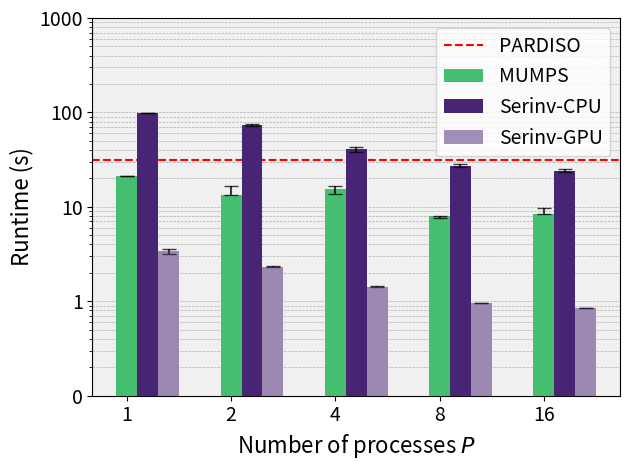
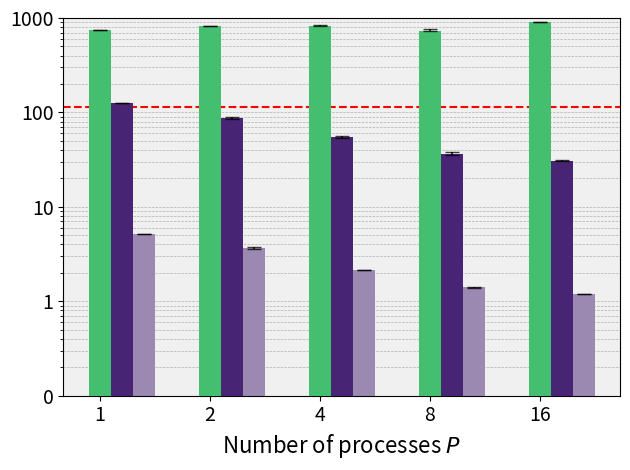
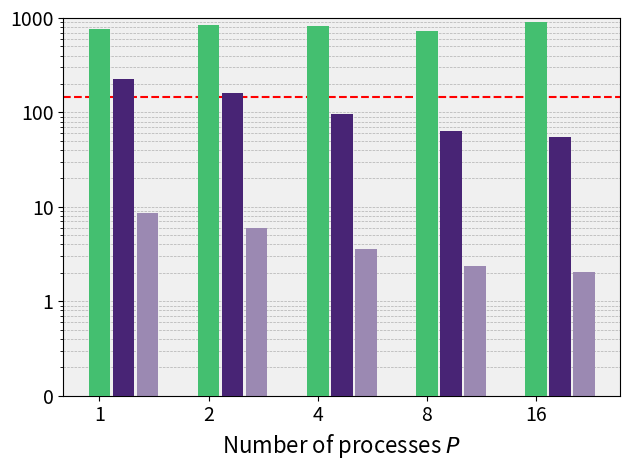

Here is the Python script that generated these plots, in order:
# PRINT COMPARISON FOR B=2865, N=365, A=4

import os

import matplotlib.pyplot as plt
import numpy as np
from matplotlib.ticker import ScalarFormatter

if __name__ == "__main__":
    # Other parameters
    n_processes = [1, 2, 4, 8, 16]
    fontsize = 16
    ticsize = fontsize - 2
    viridis = plt.get_cmap("viridis")

    # PARDISO timings
    pardiso_analysis_mean = 17.28936
    pardiso_analysis_ci = [17.13065, 17.44807]
    pardiso_factorization_mean = 31.56015
    pardiso_factorization_ci = [31.35484, 31.76545]
    pardiso_sellinv_mean = 113.58189
    pardiso_sellinv_ci = [103.89863, 123.26515]

    pardiso_a2x_mean = pardiso_factorization_mean + pardiso_sellinv_mean
    pardiso_a2x_ci = [
        pardiso_factorization_ci[0] + pardiso_sellinv_ci[0],
        pardiso_factorization_ci[1] + pardiso_sellinv_ci[1],
    ]

    # MUMPS timings
    mumps_analysis_mean = [15.623940, 17.576883, 10.135503, 7.669187, 6.991071]
    mumps_analysis_ci = [
        [15.619171, 15.643567],
        [17.576883, 17.604513],
        [10.120587, 10.175661],
        [7.668992, 7.714017],
        [6.991071, 7.002190],
    ]
    mumps_factorization_mean = [21.429027, 13.406576, 15.539646, 7.924564, 8.315133]
    mumps_factorization_ci = [
        [21.380414, 21.434369],
        [13.406576, 16.477463],
        [13.528027, 16.536837],
        [7.703853, 8.045787],
        [8.315133, 9.670932],
    ]
    mumps_sellinv_mean = [751.765751, 832.428086, 816.264905, 721.277741, 898.525558]
    mumps_sellinv_ci = [
        [751.765751, 752.416670],
        [832.428086, 832.428086],
        [816.264905, 850.252189],
        [721.277741, 759.372529],
        [898.525558, 898.525558],
    ]

    mumps_a2x_mean = [
        mumps_factorization_mean[i] + mumps_sellinv_mean[i]
        for i in range(len(mumps_factorization_mean))
    ]
    mumps_a2x_ci = [
        [
            mumps_factorization_ci[i][0] + mumps_sellinv_ci[i][0],
            mumps_factorization_ci[i][1] + mumps_sellinv_ci[i][1],
        ]
        for i in range(len(mumps_factorization_mean))
    ]

    # SERINV CPU timings
    serinv_cpu_factorization_mean = [97.91872, 72.91208, 40.75043, 27.39948, 24.25881]
    serinv_cpu_factorization_ci = [
        [97.80991, 98.02753],
        [71.25838, 74.56578],
        [38.40637, 43.09449],
        [26.52501, 28.27396],
        [23.31340, 25.20422],
    ]
    serinv_cpu_sellinv_mean = [125.55661, 87.16977, 55.04744, 36.65297, 30.84092]
    serinv_cpu_sellinv_ci = [
        [125.25415, 125.85907],
        [84.85489, 89.48465],
        [53.15529, 56.93960],
        [35.16313, 38.14281],
        [30.50634, 31.17550],
    ]

    serinv_cpu_a2x_mean = [
        serinv_cpu_factorization_mean[i] + serinv_cpu_sellinv_mean[i]
        for i in range(len(serinv_cpu_factorization_mean))
    ]
    serinv_cpu_a2x_ci = [
        [
            serinv_cpu_factorization_ci[i][0] + serinv_cpu_sellinv_ci[i][0],
            serinv_cpu_factorization_ci[i][1] + serinv_cpu_sellinv_ci[i][1],
        ]
        for i in range(len(serinv_cpu_factorization_mean))
    ]

    # SERINV GPU timings
    serinv_gpu_factorization_mean = [3.3776, 2.31842, 1.43204, 0.95592, 0.84885]
    serinv_gpu_factorization_ci = [
        [3.18884, 3.56636],
        [2.29015, 2.34669],
        [1.42803, 1.43605],
        [0.95446, 0.95738],
        [0.84684, 0.85086],
    ]

    serinv_gpu_sellinv_mean = [5.17384, 3.66254, 2.16145, 1.40028, 1.18536]
    serinv_gpu_sellinv_ci = [
        [5.1689, 5.17877],
        [3.54067, 3.78441],
        [2.15935, 2.16355],
        [1.39858, 1.40198],
        [1.18159, 1.18914],
    ]

    serinv_gpu_a2x_mean = [
        serinv_gpu_factorization_mean[i] + serinv_gpu_sellinv_mean[i]
        for i in range(len(serinv_gpu_factorization_mean))
    ]
    serinv_gpu_a2x_ci = [
        [
            serinv_gpu_factorization_ci[i][0] + serinv_gpu_sellinv_ci[i][0],
            serinv_gpu_factorization_ci[i][1] + serinv_gpu_sellinv_ci[i][1],
        ]
        for i in range(len(serinv_gpu_factorization_mean))
    ]

    # Make a groupped bar for factorization
    fig, ax = plt.subplots()

    x_positions = np.arange(len(n_processes))

    bar_width = 0.2

    # PARDISO
    ax.axhline(
        y=pardiso_factorization_mean,
        color="r",
        linestyle="--",
        label="PARDISO",
    )
    # MUMPS
    yerr_mumps = np.array(
        [
            [
                mumps_factorization_mean[i] - mumps_factorization_ci[i][0]
                for i in range(len(n_processes))
            ],
            [
                mumps_factorization_ci[i][1] - mumps_factorization_mean[i]
                for i in range(len(n_processes))
            ],
        ]
    )
    ax.bar(
        x_positions,
        mumps_factorization_mean,
        yerr=yerr_mumps,
        capsize=3,
        error_kw=dict(ecolor="black", capsize=5, capthick=1, alpha=0.75),
        width=bar_width,
        color=viridis(0.7),
        label="MUMPS",
        zorder=3,
    )

    # SERINV CPU
    yerr_serinv = np.array(
        [
            [
                serinv_cpu_factorization_mean[i] - serinv_cpu_factorization_ci[i][0]
                for i in range(len(n_processes))
            ],
            [
                serinv_cpu_factorization_ci[i][1] - serinv_cpu_factorization_mean[i]
                for i in range(len(n_processes))
            ],
        ]
    )
    ax.bar(
        x_positions + bar_width,
        serinv_cpu_factorization_mean,
        yerr=yerr_serinv,
        capsize=3,
        error_kw=dict(ecolor="black", capsize=5, capthick=1, alpha=0.75),
        width=bar_width,
        color=viridis(0.1),
        label="Serinv-CPU",
        zorder=3,
    )

    # SERINV GPU
    yerr_serinv = np.array(
        [
            [
                serinv_gpu_factorization_mean[i] - serinv_gpu_factorization_ci[i][0]
                for i in range(len(n_processes))
            ],
            [
                serinv_gpu_factorization_ci[i][1] - serinv_gpu_factorization_mean[i]
                for i in range(len(n_processes))
            ],
        ]
    )
    ax.bar(
        x_positions + 2 * bar_width,
        serinv_gpu_factorization_mean,
        yerr=yerr_serinv,
        capsize=3,
        error_kw=dict(ecolor="black", capsize=5, capthick=1, alpha=0.75),
        width=bar_width,
        color="#F0F0F0",
        zorder=2,
    )
    ax.bar(
        x_positions + 2 * bar_width,
        serinv_gpu_factorization_mean,
        capsize=3,
        width=bar_width,
        color=viridis(0.1),
        alpha=0.5,
        label="Serinv-GPU",
        zorder=3,
    )

    # ax.set_title("Factorization time", fontsize=fontsize)

    # Set custom x-ticks and labels
    ax.set_xticks(x_positions)
    ax.set_xticklabels(n_processes)
    ax.set_xlabel("Number of processes $\\mathit{P}$", fontsize=fontsize)

    ax.tick_params(axis="both", which="major", labelsize=ticsize)

    # set y axis in log scale
    ax.set_ylim(0.1, 1000)
    ax.set_yscale("log", base=10)
    ax.set_ylabel("Runtime (s)", fontsize=fontsize)
    ax.yaxis.set_major_formatter(plt.ScalarFormatter())
    ax.grid(True, which="both", axis="y", linestyle="--", linewidth=0.5, zorder=1)

    ax.set_facecolor("#F0F0F0")

    ax.legend(fontsize=ticsize, loc="upper right")

    plt.tight_layout()

    fig.savefig("barchart_4002_factorization.png", dpi=450)

    # plt.show()

    #
    #
    #
    #
    #
    #

    # Make a groupped bar for sellinv
    fig, ax = plt.subplots()

    x_positions = np.arange(len(n_processes))

    bar_width = 0.2

    # PARDISO
    ax.axhline(
        y=pardiso_sellinv_mean,
        color="r",
        linestyle="--",
        label="PARDISO",
    )
    # MUMPS
    yerr_mumps = np.array(
        [
            [
                mumps_sellinv_mean[i] - mumps_sellinv_ci[i][0]
                for i in range(len(n_processes))
            ],
            [
                mumps_sellinv_ci[i][1] - mumps_sellinv_mean[i]
                for i in range(len(n_processes))
            ],
        ]
    )
    ax.bar(
        x_positions,
        mumps_sellinv_mean,
        yerr=yerr_mumps,
        capsize=3,
        error_kw=dict(ecolor="black", capsize=5, capthick=1, alpha=0.75),
        width=bar_width,
        color=viridis(0.7),
        label="MUMPS",
        zorder=3,
    )

    # SERINV CPU
    yerr_serinv = np.array(
        [
            [
                serinv_cpu_sellinv_mean[i] - serinv_cpu_sellinv_ci[i][0]
                for i in range(len(n_processes))
            ],
            [
                serinv_cpu_sellinv_ci[i][1] - serinv_cpu_sellinv_mean[i]
                for i in range(len(n_processes))
            ],
        ]
    )
    ax.bar(
        x_positions + bar_width,
        serinv_cpu_sellinv_mean,
        yerr=yerr_serinv,
        capsize=3,
        error_kw=dict(ecolor="black", capsize=5, capthick=1, alpha=0.75),
        width=bar_width,
        color=viridis(0.1),
        label="Serinv-CPU",
        zorder=3,
    )

    # SERINV GPU
    yerr_serinv = np.array(
        [
            [
                serinv_gpu_sellinv_mean[i] - serinv_gpu_sellinv_ci[i][0]
                for i in range(len(n_processes))
            ],
            [
                serinv_gpu_sellinv_ci[i][1] - serinv_gpu_sellinv_mean[i]
                for i in range(len(n_processes))
            ],
        ]
    )
    ax.bar(
        x_positions + 2 * bar_width,
        serinv_gpu_sellinv_mean,
        width=bar_width,
        color="#F0F0F0",
        zorder=2,
    )
    ax.bar(
        x_positions + 2 * bar_width,
        serinv_gpu_sellinv_mean,
        yerr=yerr_serinv,
        capsize=3,
        error_kw=dict(ecolor="black", capsize=5, capthick=1, alpha=0.75),
        width=bar_width,
        color=viridis(0.1),
        alpha=0.5,
        label="Serinv-GPU",
        zorder=3,
    )

    # ax.set_title("sellinv time", fontsize=fontsize)

    # Set custom x-ticks and labels
    ax.set_xticks(x_positions)
    ax.set_xticklabels(n_processes)
    ax.set_xlabel("Number of processes $\\mathit{P}$", fontsize=fontsize)

    ax.grid(True, which="both", axis="y", linestyle="--", linewidth=0.5, zorder=1)

    ax.tick_params(axis="both", which="major", labelsize=ticsize)

    # set y axis in log scale
    ax.set_ylim(0.1, 1000)
    ax.set_yscale("log", base=10)
    # ax.set_ylabel("Time (s)", fontsize=fontsize)
    ax.yaxis.set_major_formatter(plt.ScalarFormatter())

    ax.set_facecolor("#F0F0F0")

    # ax.legend(fontsize=ticsize, loc="lower left")

    plt.tight_layout()

    fig.savefig("barchart_4002_sellinv.png", dpi=450)

    # plt.show()

    #
    #
    #
    #
    #
    #

    # Make a stacked bar for A2X
    fig, ax = plt.subplots()

    x_positions = np.arange(len(n_processes))

    bar_width = 0.2
    bar_adjustment = 0.02

    # hatches_factorization = "oo"
    # hatches_sellinv = "//"

    # PARDISO
    ax.axhline(y=pardiso_a2x_mean, color="r", linestyle="--", label="PARDISO")

    # Fake bars for legend
    # ax.bar(
    #     1,
    #     0,
    #     color="white",
    #     label="Selected inversion",
    #     # hatch=hatches_sellinv,
    # )
    # ax.bar(
    #     1,
    #     0,
    #     color="white",
    #     label="Factorization",
    #     # hatch=hatches_factorization,
    # )

    # MUMPS
    ax.bar(
        x_positions,
        mumps_factorization_mean,
        width=bar_width,
        color=viridis(0.7),
        zorder=3,
        # hatch=hatches_factorization,
    )
    ax.bar(
        x_positions,
        mumps_sellinv_mean,
        width=bar_width,
        bottom=mumps_factorization_mean,
        color=viridis(0.7),
        zorder=3,
        # hatch=hatches_sellinv,
        label="MUMPS",
    )

    # Serinv-CPU
    ax.bar(
        x_positions + bar_width + bar_adjustment,
        serinv_cpu_factorization_mean,
        width=bar_width,
        color=viridis(0.1),
        zorder=3,
        # hatch=hatches_factorization,
    )
    ax.bar(
        x_positions + bar_width + bar_adjustment,
        serinv_cpu_sellinv_mean,
        width=bar_width,
        bottom=serinv_cpu_factorization_mean,
        color=viridis(0.1),
        zorder=3,
        # hatch=hatches_sellinv,
        label="Serinv-CPU",
    )

    # Serinv-GPU
    ax.bar(
        x_positions + 2 * (bar_width + bar_adjustment),
        serinv_gpu_factorization_mean,
        width=bar_width,
        color="#F0F0F0",
        zorder=2,
    )
    ax.bar(
        x_positions + 2 * (bar_width + bar_adjustment),
        serinv_gpu_sellinv_mean,
        width=bar_width,
        bottom=serinv_gpu_factorization_mean,
        color="#F0F0F0",
        zorder=2,
    )
    ax.bar(
        x_positions + 2 * (bar_width + bar_adjustment),
        serinv_gpu_factorization_mean,
        width=bar_width,
        color=viridis(0.1),
        alpha=0.5,
        zorder=3,
        # hatch=hatches_factorization,
    )
    ax.bar(
        x_positions + 2 * (bar_width + bar_adjustment),
        serinv_gpu_sellinv_mean,
        width=bar_width,
        bottom=serinv_gpu_factorization_mean,
        color=viridis(0.1),
        alpha=0.5,
        zorder=3,
        # hatch=hatches_sellinv,
        label="Serinv-GPU",
    )

    # ax.set_title("A2X time", fontsize=fontsize)

    # Set custom x-ticks and labels
    ax.set_xticks(x_positions)
    ax.set_xticklabels(n_processes)
    ax.set_xlabel("Number of processes $\\mathit{P}$", fontsize=fontsize)

    ax.grid(True, which="both", axis="y", linestyle="--", linewidth=0.5, zorder=1)

    ax.tick_params(axis="both", which="major", labelsize=ticsize)

    # set y axis in log scale
    ax.set_ylim(0.1, 1000)
    ax.set_yscale("log", base=10)
    # ax.set_ylabel("Time (s)", fontsize=fontsize)
    ax.yaxis.set_major_formatter(plt.ScalarFormatter())

    ax.set_facecolor("#F0F0F0")

    # put legend on bottom left and with an alpha of 1
    # ax.legend(loc="lower left", fontsize=fontsize, framealpha=0.95)

    # ax.legend(fontsize=ticsize, loc="lower left")

    plt.tight_layout()

    fig.savefig("barchart_4002_a2x.png", dpi=450)

    plt.show()  #
